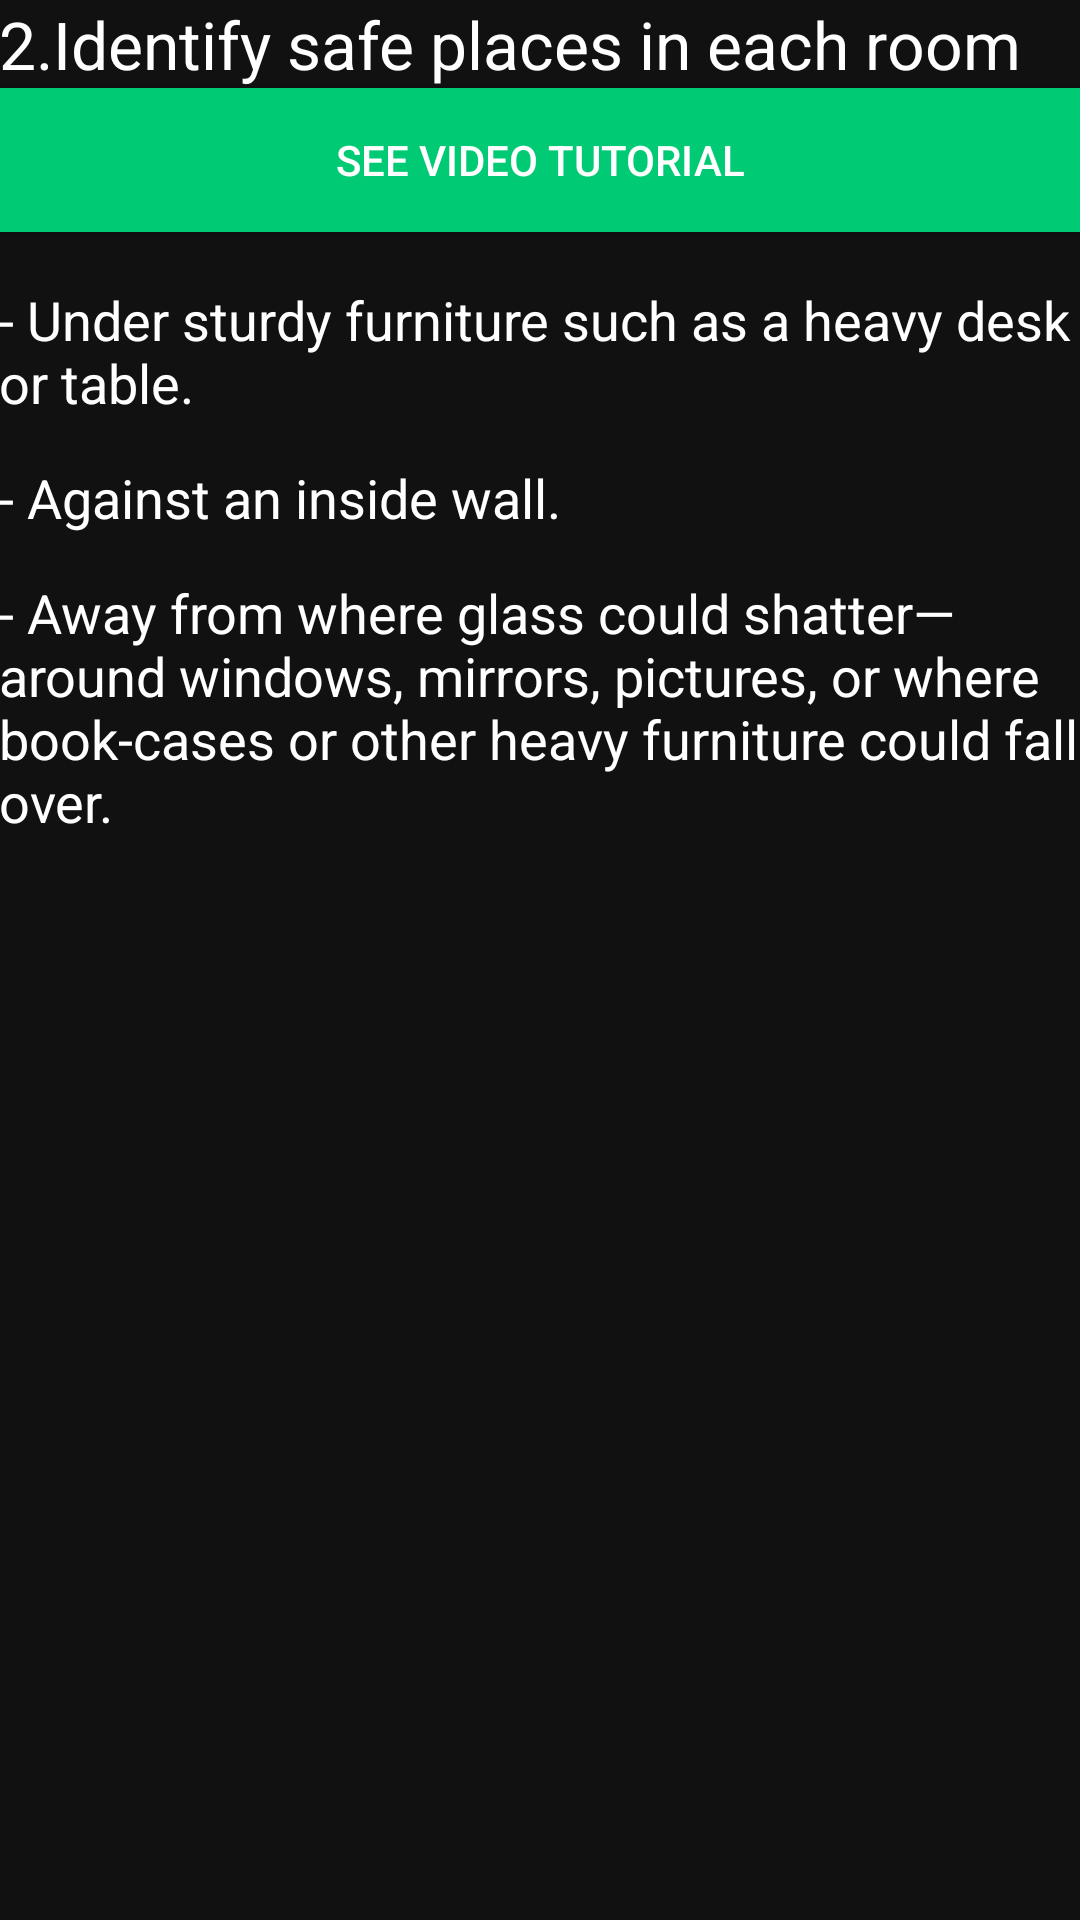

The Android layout XML behind this screen, and the referenced resources:
<!-- AndroidManifest.xml: application theme AppTheme -->
<!-- res/layout/activity_identify_safe_place.xml -->
<?xml version="1.0" encoding="utf-8"?>
<RelativeLayout xmlns:android="http://schemas.android.com/apk/res/android"
    xmlns:tools="http://schemas.android.com/tools"
    android:id="@+id/activity_identify_safe_place"
    android:layout_width="match_parent"
    android:layout_height="match_parent"
    android:paddingBottom="@dimen/activity_vertical_margin"
    android:paddingLeft="@dimen/activity_horizontal_margin"
    android:paddingRight="@dimen/activity_horizontal_margin"
    android:paddingTop="@dimen/activity_vertical_margin"
    android:background="#111"
    tools:context="com.drbt.earthquakesafetyapp.identifySafePlace">

    <ScrollView
        android:layout_width="match_parent"
        android:layout_height="match_parent"
        android:scrollbars="none">

        <LinearLayout
            android:layout_width="match_parent"
            android:layout_height="match_parent"
            android:orientation="vertical">


            <TextView
                style="@style/txtColor"
                android:layout_width="match_parent"
                android:layout_height="wrap_content"
                android:text="2.Identify safe places in each room"
                android:textSize="22dp"
                android:id="@+id/text1"/>

            <Button
                android:layout_width="match_parent"
                android:layout_height="wrap_content"
                android:background="#00CA74"
                android:text="See video tutorial"
                android:textColor="#fff"
                android:layout_above="@+id/saveMeBtn"
                android:layout_marginBottom="10dp"
                android:id="@+id/video"
                android:layout_margin="@dimen/activity_horizontal_margin"
                android:layout_below="@+id/text1"
                android:onClick=""/>

            <TextView
                style="@style/txtColor"
                android:layout_width="match_parent"
                android:layout_height="wrap_content"
                android:text="- Under sturdy furniture such as a heavy desk or table."
                android:textSize="18dp"
                android:layout_below="@+id/video"
                android:layout_marginTop="7dp"
                android:layout_marginBottom="7dp"/>

            <TextView
                style="@style/txtColor"
                android:layout_width="match_parent"
                android:layout_height="wrap_content"
                android:text="- Against an inside wall."
                android:textSize="18dp"
                android:layout_below="@+id/video"
                android:layout_marginTop="7dp"
                android:layout_marginBottom="7dp"/>

            <TextView
                style="@style/txtColor"
                android:layout_width="match_parent"
                android:layout_height="wrap_content"
                android:text="- Away from where glass could shatter—around windows, mirrors, pictures, or where book-cases or other heavy furniture could fall over."
                android:textSize="18dp"
                android:layout_below="@+id/video"
                android:layout_marginTop="7dp"
                android:layout_marginBottom="7dp"/>





















        </LinearLayout>
    </ScrollView>

</RelativeLayout>
<!-- resources referenced by this layout -->
<resources>
  <style name="txtColor" parent="Theme.AppCompat">
  
          <item name="android:textColor">#fff</item>
  
      </style>
  <style name="AppTheme" parent="Theme.AppCompat.Light">
          
          <item name="colorPrimary">@android:color/background_dark</item>
  
          <item name="android:windowFullscreen">true</item>
          <item name="colorPrimaryDark">@color/colorPrimaryDark</item>
          <item name="colorAccent">@color/colorAccent</item>
          <item name="android:textColorPrimary">@android:color/background_light</item>
      </style>
  <color name="colorPrimaryDark">#303F9F</color>
  <color name="colorAccent">#FF4081</color>
</resources>
